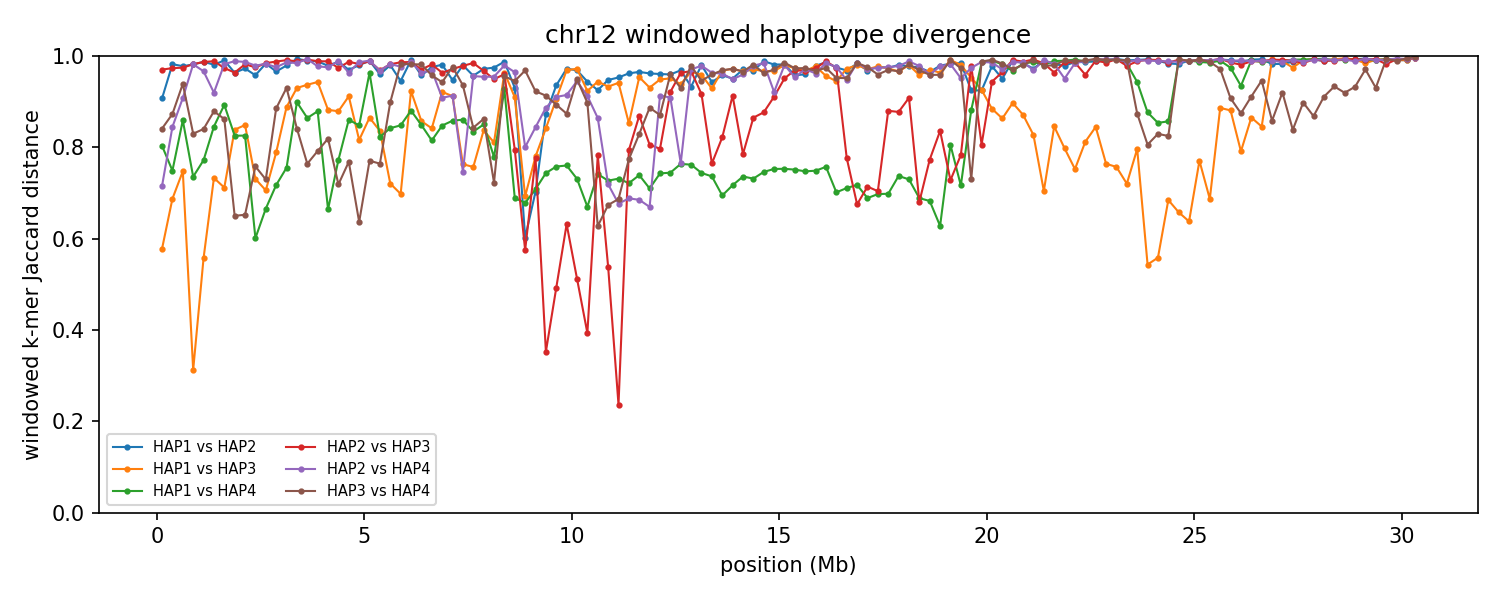

Source data for this figure (header and first rows):
chrom	win_start	win_end	unit_a	unit_b	hap_a	hap_b	kmers_a	kmers_b	shared	union	jaccard_distance
12	1	250000	HAP1_chr12	HAP2_chr12	HAP1	HAP2	204653	152930	30334	327249	0.9073
12	1	250000	HAP1_chr12	HAP3_chr12	HAP1	HAP3	204653	215263	124610	295306	0.578
12	1	250000	HAP1_chr12	HAP4_chr12	HAP1	HAP4	204653	163373	60519	307507	0.8032
12	1	250000	HAP2_chr12	HAP3_chr12	HAP2	HAP3	152930	215263	10659	357534	0.9702
12	1	250000	HAP2_chr12	HAP4_chr12	HAP2	HAP4	152930	163373	70036	246267	0.7156
12	1	250000	HAP3_chr12	HAP4_chr12	HAP3	HAP4	215263	163373	51914	326722	0.8411
12	250001	500000	HAP1_chr12	HAP2_chr12	HAP1	HAP2	230301	209545	7754	432092	0.9821
12	250001	500000	HAP1_chr12	HAP3_chr12	HAP1	HAP3	230301	229921	109608	350614	0.6874
12	250001	500000	HAP1_chr12	HAP4_chr12	HAP1	HAP4	230301	217095	89794	357602	0.7489
12	250001	500000	HAP2_chr12	HAP3_chr12	HAP2	HAP3	209545	229921	11381	428085	0.9734
12	250001	500000	HAP2_chr12	HAP4_chr12	HAP2	HAP4	209545	217095	57336	369304	0.8447
12	250001	500000	HAP3_chr12	HAP4_chr12	HAP3	HAP4	229921	217095	50365	396651	0.873
12	500001	750000	HAP1_chr12	HAP2_chr12	HAP1	HAP2	222740	217136	9577	430299	0.9777
12	500001	750000	HAP1_chr12	HAP3_chr12	HAP1	HAP3	222740	230481	91381	361840	0.7475
12	500001	750000	HAP1_chr12	HAP4_chr12	HAP1	HAP4	222740	230971	56016	397695	0.8591
12	500001	750000	HAP2_chr12	HAP3_chr12	HAP2	HAP3	217136	230481	11138	436479	0.9745
12	500001	750000	HAP2_chr12	HAP4_chr12	HAP2	HAP4	217136	230971	37794	410313	0.9079
12	500001	750000	HAP3_chr12	HAP4_chr12	HAP3	HAP4	230481	230971	26532	434920	0.939
12	750001	1000000	HAP1_chr12	HAP2_chr12	HAP1	HAP2	239277	221306	8411	452172	0.9814
12	750001	1000000	HAP1_chr12	HAP3_chr12	HAP1	HAP3	239277	240240	195371	284146	0.3124
12	750001	1000000	HAP1_chr12	HAP4_chr12	HAP1	HAP4	239277	237122	99587	376812	0.7357
12	750001	1000000	HAP2_chr12	HAP3_chr12	HAP2	HAP3	221306	240240	8146	453400	0.982
12	750001	1000000	HAP2_chr12	HAP4_chr12	HAP2	HAP4	221306	237122	8176	450252	0.9818
12	750001	1000000	HAP3_chr12	HAP4_chr12	HAP3	HAP4	240240	237122	69388	407974	0.8299
12	1000001	1250000	HAP1_chr12	HAP2_chr12	HAP1	HAP2	234285	227600	5823	456062	0.9872
12	1000001	1250000	HAP1_chr12	HAP3_chr12	HAP1	HAP3	234285	236817	144626	326476	0.557
12	1000001	1250000	HAP1_chr12	HAP4_chr12	HAP1	HAP4	234285	236543	87515	383313	0.7717
12	1000001	1250000	HAP2_chr12	HAP3_chr12	HAP2	HAP3	227600	236817	5978	458439	0.987
12	1000001	1250000	HAP2_chr12	HAP4_chr12	HAP2	HAP4	227600	236543	15018	449125	0.9666
12	1000001	1250000	HAP3_chr12	HAP4_chr12	HAP3	HAP4	236817	236543	65278	408082	0.84
12	1250001	1500000	HAP1_chr12	HAP2_chr12	HAP1	HAP2	236142	238496	8839	465799	0.981
12	1250001	1500000	HAP1_chr12	HAP3_chr12	HAP1	HAP3	236142	224927	97184	363885	0.7329
12	1250001	1500000	HAP1_chr12	HAP4_chr12	HAP1	HAP4	236142	235165	63094	408213	0.8454
12	1250001	1500000	HAP2_chr12	HAP3_chr12	HAP2	HAP3	238496	224927	5248	458175	0.9885
12	1250001	1500000	HAP2_chr12	HAP4_chr12	HAP2	HAP4	238496	235165	35233	438428	0.9196
12	1250001	1500000	HAP3_chr12	HAP4_chr12	HAP3	HAP4	224927	235165	49738	410354	0.8788
12	1500001	1750000	HAP1_chr12	HAP2_chr12	HAP1	HAP2	239765	223745	4499	459011	0.9902
12	1500001	1750000	HAP1_chr12	HAP3_chr12	HAP1	HAP3	239765	232953	105746	366972	0.7118
12	1500001	1750000	HAP1_chr12	HAP4_chr12	HAP1	HAP4	239765	239012	46264	432513	0.893
12	1500001	1750000	HAP2_chr12	HAP3_chr12	HAP2	HAP3	223745	232953	11746	444952	0.9736
12	1500001	1750000	HAP2_chr12	HAP4_chr12	HAP2	HAP4	223745	239012	8078	454679	0.9822
12	1500001	1750000	HAP3_chr12	HAP4_chr12	HAP3	HAP4	232953	239012	57241	414724	0.862
12	1750001	2000000	HAP1_chr12	HAP2_chr12	HAP1	HAP2	210600	234650	15692	429558	0.9635
12	1750001	2000000	HAP1_chr12	HAP3_chr12	HAP1	HAP3	210600	218726	59660	369666	0.8386
12	1750001	2000000	HAP1_chr12	HAP4_chr12	HAP1	HAP4	210600	233910	66081	378429	0.8254
12	1750001	2000000	HAP2_chr12	HAP3_chr12	HAP2	HAP3	234650	218726	15886	437490	0.9637
12	1750001	2000000	HAP2_chr12	HAP4_chr12	HAP2	HAP4	234650	233910	5272	463288	0.9886
12	1750001	2000000	HAP3_chr12	HAP4_chr12	HAP3	HAP4	218726	233910	117388	335248	0.6498
12	2000001	2250000	HAP1_chr12	HAP2_chr12	HAP1	HAP2	231116	231611	12322	450405	0.9726
12	2000001	2250000	HAP1_chr12	HAP3_chr12	HAP1	HAP3	231116	231177	60720	401573	0.8488
12	2000001	2250000	HAP1_chr12	HAP4_chr12	HAP1	HAP4	231116	231218	68623	393711	0.8257
12	2000001	2250000	HAP2_chr12	HAP3_chr12	HAP2	HAP3	231611	231177	8202	454586	0.982
12	2000001	2250000	HAP2_chr12	HAP4_chr12	HAP2	HAP4	231611	231218	5916	456913	0.9871
12	2000001	2250000	HAP3_chr12	HAP4_chr12	HAP3	HAP4	231177	231218	119283	343112	0.6523
12	2250001	2500000	HAP1_chr12	HAP2_chr12	HAP1	HAP2	226965	228686	18431	437220	0.9578
12	2250001	2500000	HAP1_chr12	HAP3_chr12	HAP1	HAP3	226965	228138	96544	358559	0.7307
12	2250001	2500000	HAP1_chr12	HAP4_chr12	HAP1	HAP4	226965	237190	132370	331785	0.601
12	2250001	2500000	HAP2_chr12	HAP3_chr12	HAP2	HAP3	228686	228138	11108	445716	0.9751
12	2250001	2500000	HAP2_chr12	HAP4_chr12	HAP2	HAP4	228686	237190	9597	456279	0.979
12	2250001	2500000	HAP3_chr12	HAP4_chr12	HAP3	HAP4	228138	237190	90653	374675	0.758
... 672 more rows
